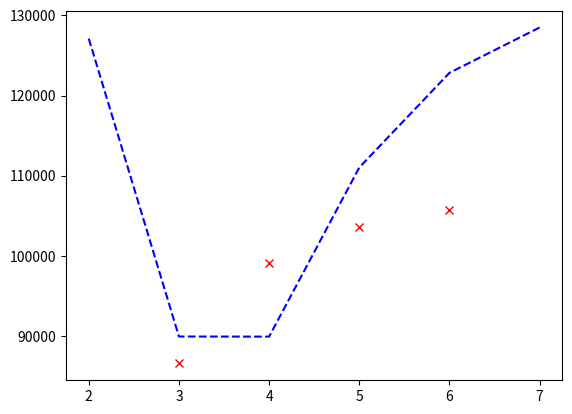

Write the Python code that produced this figure.
from scipy import optimize
import matplotlib.pyplot as plt
import numpy as np


def func(x, n, y):
    energy = I - (IH*(z + 1.)**2.) / (n + x[0] + x[1] / (n**2.))**2. - y
    return energy

def func2(x, n, y):
    energy = x[0]*n**-1. + x[1] + x[2]*n + x[3]*n**2. - y   
    return energy


#I = 136657.9932077545
IH = 109678.8162193522
z = 0

x = [3, 4, 5, 6]
y = [86628.32966666667, 99093.81533333333, 103626.15866666667, 105788.62733333332]

x = np.array(x)
y = np.array(y)
I = 136657.9932077545

x = np.array(x)
y = np.array(y)
nCalc = 5

res_lsq = optimize.least_squares(func, x0=[1, 1], args=(x, y))
#res_lsq2 = optimize.least_squares(func2, x0=[1, 1, 1, 1], args=(x, y))

print(res_lsq.x)
xVals = range(2, 8)

A, B = res_lsq.x

yVals = [func([A, B], n, 0) for n in xVals]
#yVals2 = [func2(res_lsq2.x, n, 0) for n in xVals]


plt.figure()
plt.plot(x, y, 'rx')
plt.plot(xVals, yVals, 'b--')
#plt.plot(xVals, yVals2, 'g--')
plt.show()